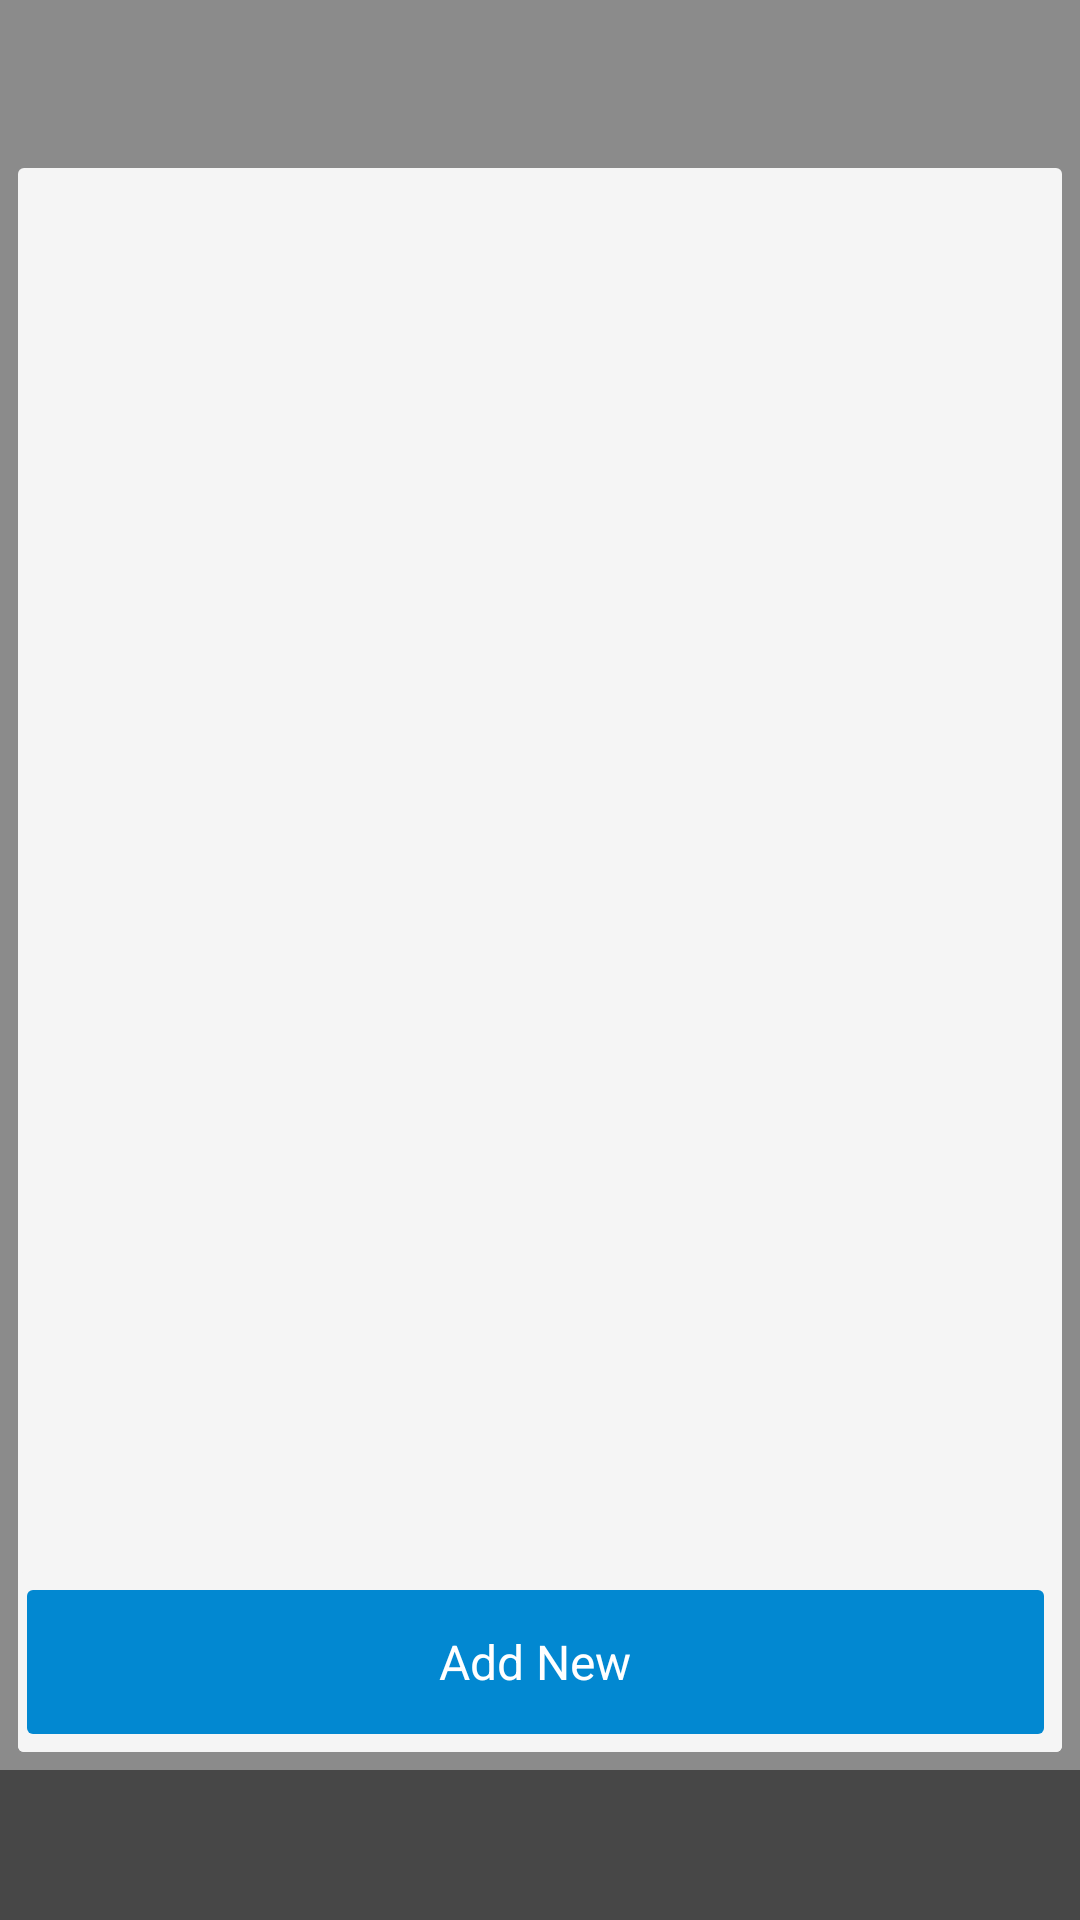

Layout XML and referenced resources for this Android screen:
<!-- AndroidManifest.xml: application theme AppTheme -->
<!-- res/layout/activity_setting_output.xml -->
<?xml version="1.0" encoding="utf-8"?>

<RelativeLayout xmlns:android="http://schemas.android.com/apk/res/android"
    xmlns:tools="http://schemas.android.com/tools"
    android:layout_width="match_parent"
    android:layout_height="match_parent"
    android:background="@color/window_translucent"
    tools:context="voidream.vcontroller.SettingOutput">

    <RelativeLayout
        android:layout_width="match_parent"
        android:layout_height="wrap_content"
        android:layout_centerHorizontal="true"
        android:background="@drawable/background_rounded_rectangle_grey"
        android:layout_gravity="center_horizontal"
        android:layout_marginLeft="6dp"
        android:layout_marginRight="6dp"
        android:layout_marginTop="56dp"
        android:layout_above="@+id/relativeLayout2"
        android:layout_marginBottom="6dp">

        <ListView
            android:layout_width="wrap_content"
            android:layout_height="wrap_content"
            android:id="@+id/listview_setting_output"
            android:divider="@android:color/transparent"
            android:layout_above="@+id/relativeLayout13" />

        <LinearLayout
            android:orientation="horizontal"
            android:layout_width="match_parent"
            android:layout_height="60dp"
            android:layout_alignParentBottom="true"
            android:id="@+id/relativeLayout13"
            android:background="@drawable/background_rounded_rectangle_grey">

            <RelativeLayout
                android:layout_width="match_parent"
                android:layout_height="match_parent"
                android:layout_toRightOf="@+id/relativeLayout14"
                android:layout_toEndOf="@+id/relativeLayout14"
                android:layout_weight="1">

                <Button
                    android:layout_width="match_parent"
                    android:layout_height="48dp"
                    android:text="@string/add_new"
                    android:height="52dp"
                    android:textSize="16sp"
                    android:textColor="@android:color/white"
                    android:background="@drawable/button_flat"
                    android:id="@+id/button_setting_output_add"
                    android:layout_alignParentRight="true"
                    android:layout_marginRight="6dp"
                    android:layout_centerVertical="true"
                    android:layout_marginLeft="3dp" />
            </RelativeLayout>
        </LinearLayout>
    </RelativeLayout>

    <RelativeLayout
        android:layout_width="match_parent"
        android:layout_height="50dp"
        android:layout_alignParentBottom="true"
        android:layout_centerHorizontal="true"
        android:id="@+id/relativeLayout2"
        android:background="@color/text2"></RelativeLayout>
</RelativeLayout>
<!-- resources referenced by this layout -->
<resources>
  <color name="text2">#7d000000</color>
  <color name="window_translucent">#780A0A0A</color>
  <!-- drawable background_rounded_rectangle_grey (drawable) -->
  <?xml version="1.0" encoding="utf-8"?>
  
  <shape xmlns:android="http://schemas.android.com/apk/res/android" android:shape="rectangle">
      <solid android:color="@color/colorGrey100"/>
      <corners android:radius="2dp"/>
  </shape>
  <!-- drawable button_flat (drawable) -->
  <?xml version="1.0" encoding="utf-8"?>
  
  <selector xmlns:android="http://schemas.android.com/apk/res/android">
  
      <item
          android:state_enabled="false">
          <shape xmlns:android="http://schemas.android.com/apk/res/android" android:shape="rectangle">
              <solid android:color="@color/color_main_2"/>
              <corners android:radius="2dp"/>
          </shape>
      </item>
  
  
      <item
          android:state_pressed="true"
          android:state_enabled="true">
          <shape xmlns:android="http://schemas.android.com/apk/res/android" android:shape="rectangle">
              <solid android:color="@color/colorGrey300"/>
              <corners android:radius="2dp"/>
          </shape>
      </item>
  
      <item
          android:state_focused="true"
          android:state_enabled="true">
          <shape xmlns:android="http://schemas.android.com/apk/res/android" android:shape="rectangle">
              <solid android:color="@color/colorGrey300"/>
              <corners android:radius="2dp"/>
          </shape>
      </item>
  
  </selector>
  <string name="add_new">Add New</string>
  <style name="AppTheme" parent="AppBaseTheme">
          <item name="android:windowBackground">@color/background_window</item>
          <item name="android:actionBarStyle">@style/ActionBarStyle</item>
          <item name="android:textColor">@android:color/white</item>
          <item name="colorPrimary">@android:color/white</item>
          <item name="colorPrimaryDark">@android:color/white</item>
          <item name="colorAccent">@android:color/white</item>
          <item name="android:textColorPrimary">@android:color/black</item>
          <item name="android:textColorPrimaryInverse">@android:color/white</item>
      </style>
  <color name="colorGrey100">#f5f5f5</color>
  <color name="color_main_2">#0288D1</color>
  <color name="colorGrey300">#e0e0e0</color>
  <style name="AppBaseTheme" parent="android:Theme.Light" />
  <color name="background_window">#FFFFFF</color>
  <style name="ActionBarStyle" parent="@android:style/Widget.Holo.Light.ActionBar.Solid.Inverse">
          <item name="android:title">VController</item>
          <item name="android:background">@color/color_main_2</item>
      </style>
</resources>
